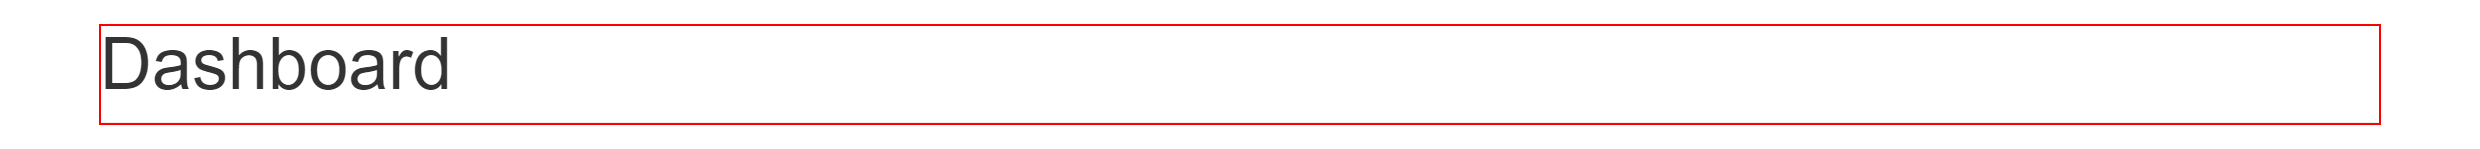
Task: Robotic Enterprise Framework
Workflow: Acme_Login_ReachesHomePage

Step 1: find '*Dashboard*' (chrome.exe)
